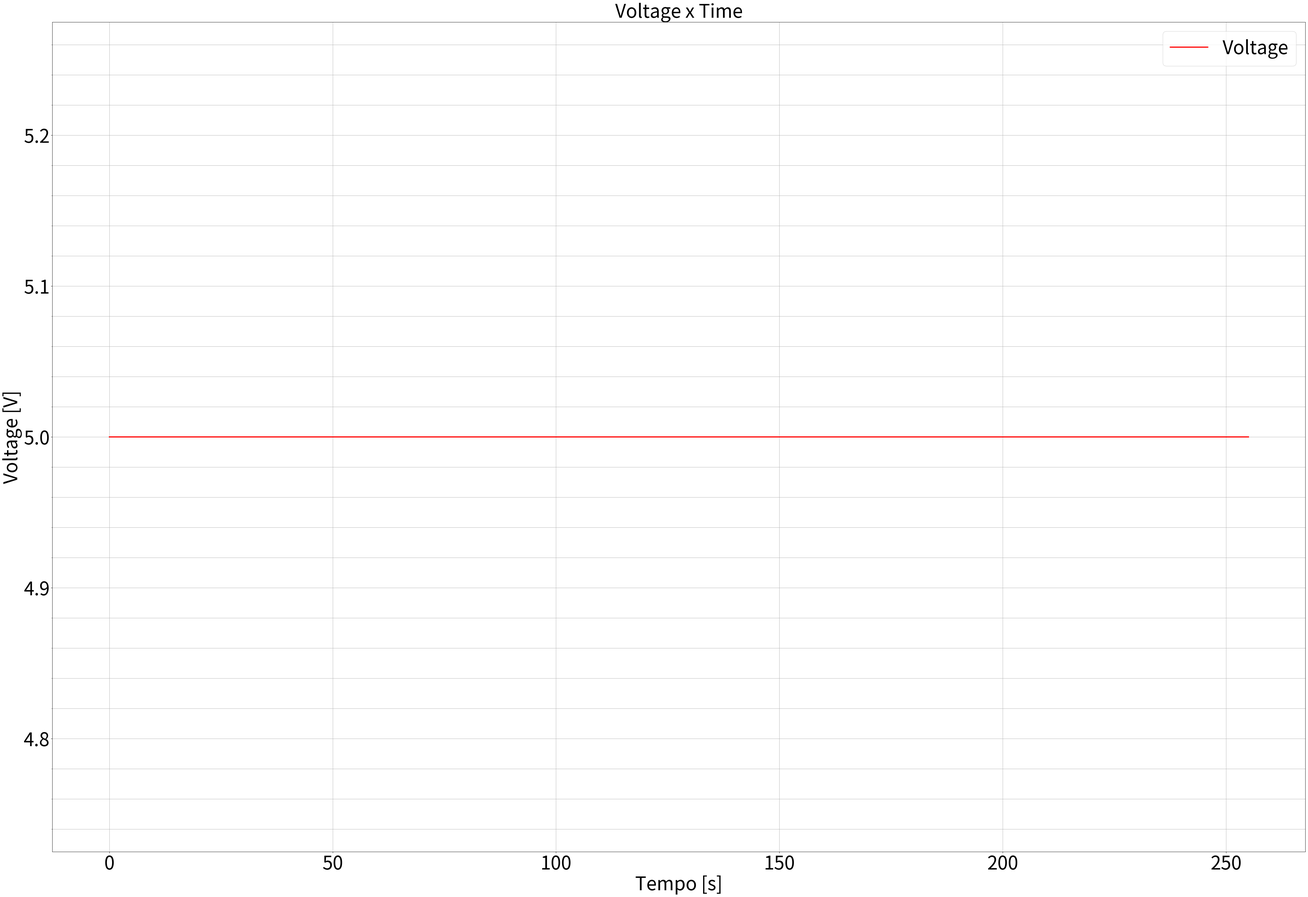

Generate this figure with matplotlib:
# -*- coding: utf-8 -*-
"""
Created on Fri Jun 19 16:33:59 2020

@author: Renan
"""




import os
import math
import matplotlib.pyplot as plt
import matplotlib.ticker as tck
import scipy.interpolate
import numpy as np

vp=5

t=0
#------


exp=8
bits=2**exp
tempo=[]
n=1
dt=(n/bits)


fonte_tensao=[]


tempo = np.linspace(0,bits-1,bits)

teste_tensao=[]

for i in range (0,bits,1):

    fonte_tensao.append(vp)
  
   
'''
tempo2 = np.linspace(0,2**(exp-6)-1,2**(exp-6))
fonte_tensao2=[]
for i in range (0,2**(exp-6),1):
    fonte_tensao2.append(fonte_tensao[i])
    
'''


    
fig3 = plt.gcf() #cria a figura    
plt.rcParams['figure.figsize'] = (60,40) #tamanho do gráfico
fig3, ax = plt.subplots() #anexa os subplots na figura
ax.yaxis.set_minor_locator(tck.AutoMinorLocator())
plt.rcParams.update({'font.size': 22})


plt.title("Voltage x Time",fontsize=50)



plt.xlabel('Time [s]',fontsize=50) #nome do eixo x
plt.ylabel('Voltage [V]',fontsize=50) #nome do eixo y

plt.xlabel('Tempo [s]',fontsize=50) #nome do eixo x
plt.plot(tempo,fonte_tensao, color='red',linewidth=3.0, linestyle = '-',label="Voltage")#,marker=".",markersize=50) #dois graficos em 1
plt.legend(loc="upper right",prop={'size': 50})

#plt.fill_between(x,0,y, color = 'grey') #pinta a área sob a curva
plt.grid(True, which='both')
plt.tick_params(labelsize=50); 





resultado = "{}\n"
arquivo = open("fonte_tensao_CC.txt","w")
#mudar para sine.mem caso queira integrar direto para o vivado



for i in range(0,len(fonte_tensao),1):
    arquivo.write(resultado.format(hex(int((fonte_tensao[i])))))


arquivo.close
